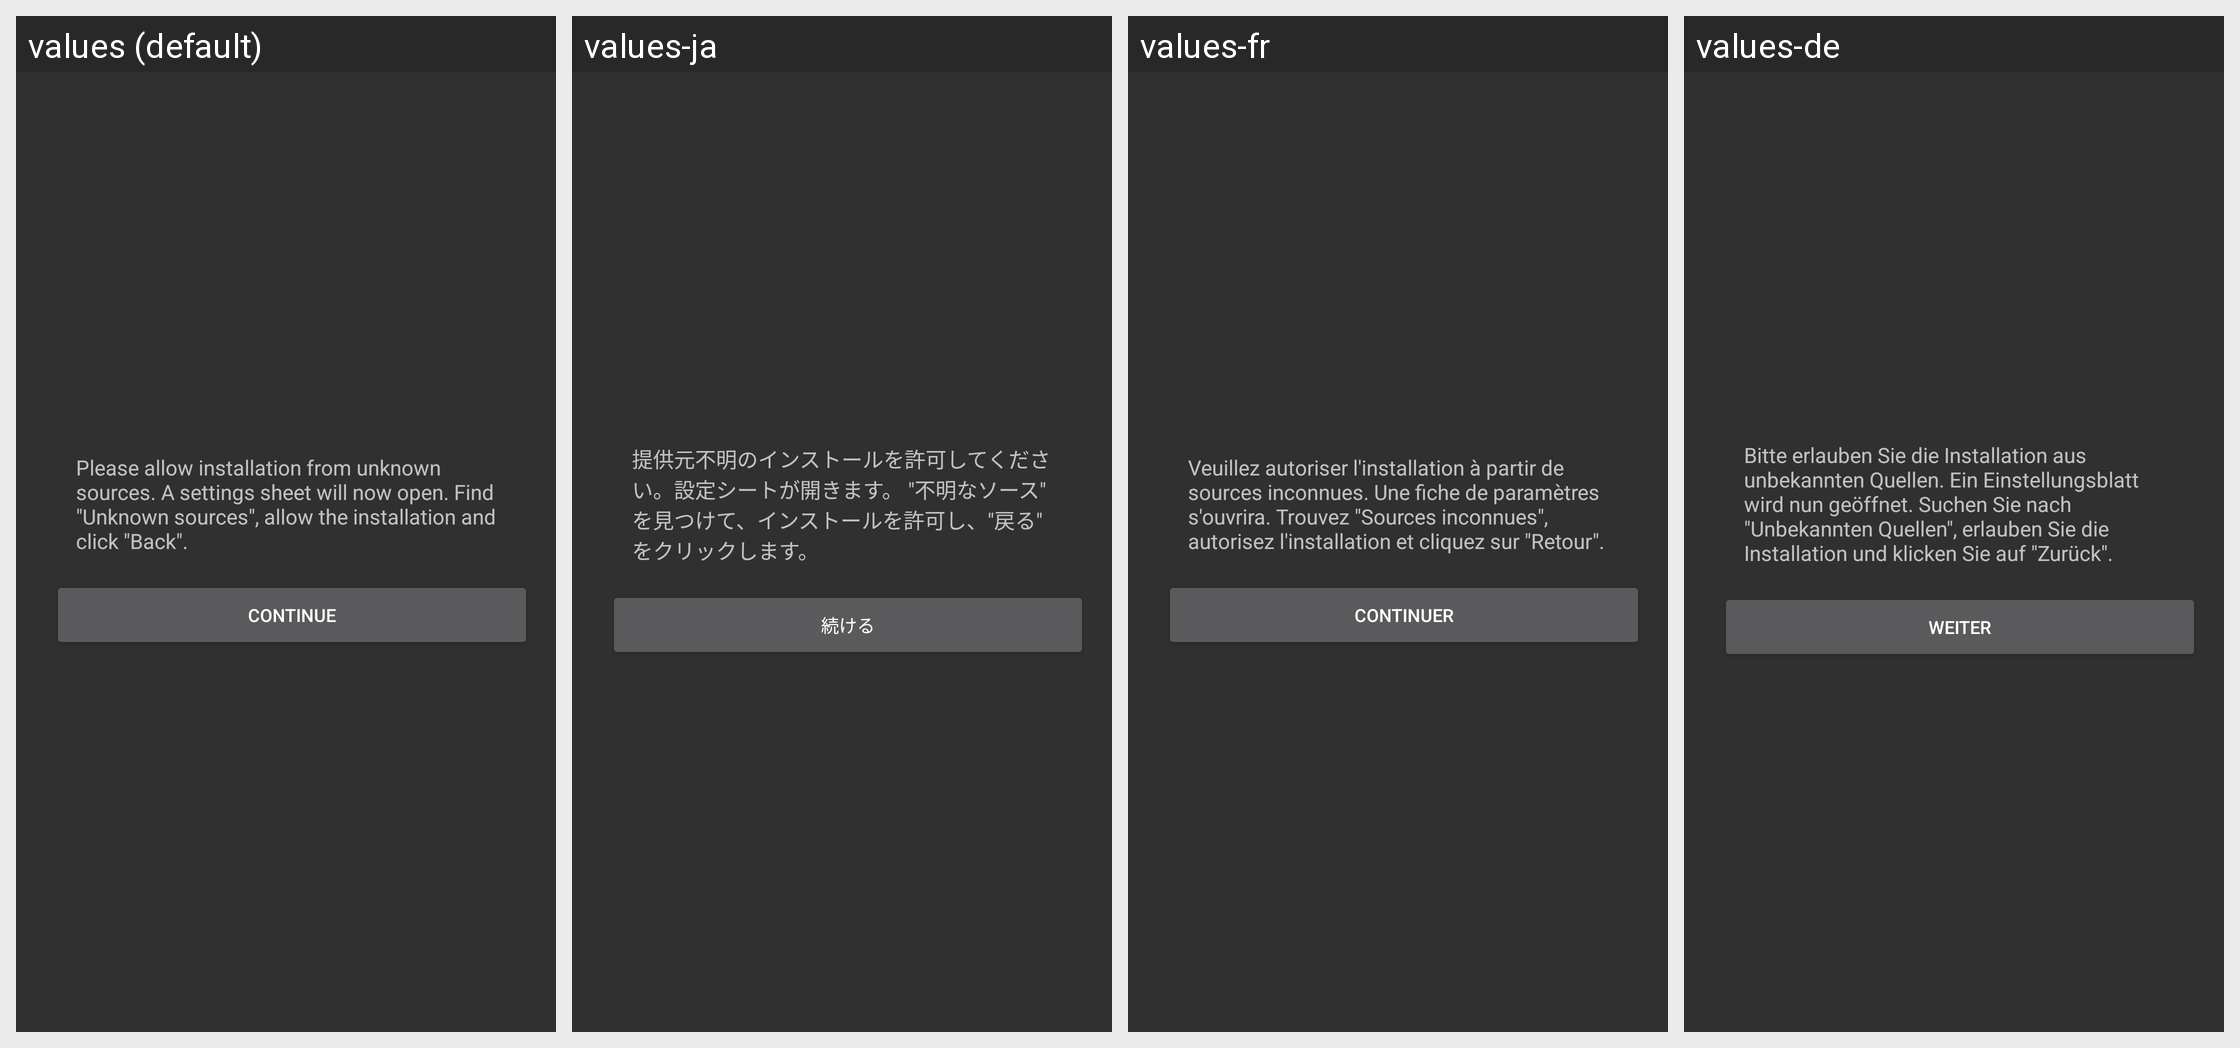

The Android screen above is rendered under several locales of the same app. Produce the string resources it draws, with the default and per-locale values.
Android screen res/layout/dialog_unknown_sources.xml rendered under 4 locales, left to right: values (default), values-ja, values-fr, values-de. Device: Nexus 5 (rendered at 1080×1920; each locale shown at half size, 540×960, under a caption strip naming it); theme AppTheme.
Other locales in the repository, not shown: values-ar, values-cs, values-es, values-it, values-pl-rPL, values-pt, values-ru, values-tr, values-vi, values-zh-rCN, values-zh-rHK, values-zh-rTW.
Strings drawn on this screen, with the default value and each locale's value (text and hints the layout hard-codes, and strings that could not be matched under every locale, appear in the picture but are not listed):

dialog_unknown_sources_title
  values: Please allow installation from unknown sources. A settings sheet will now open. Find "Unknown sources", allow the installation and click "Back".
  values-ja: 提供元不明のインストールを許可してください。設定シートが開きます。 "不明なソース" を見つけて、インストールを許可し、"戻る" をクリックします。
  values-fr: Veuillez autoriser l'installation à partir de sources inconnues. Une fiche de paramètres s'ouvrira. Trouvez "Sources inconnues", autorisez l'installation et cliquez sur "Retour".
  values-de: Bitte erlauben Sie die Installation aus unbekannten Quellen. Ein Einstellungsblatt wird nun geöffnet. Suchen Sie nach "Unbekannten Quellen", erlauben Sie die Installation und klicken Sie auf "Zurück".

dialog_unknown_sources_continue
  values: Continue
  values-ja: 続ける
  values-fr: Continuer
  values-de: Weiter
